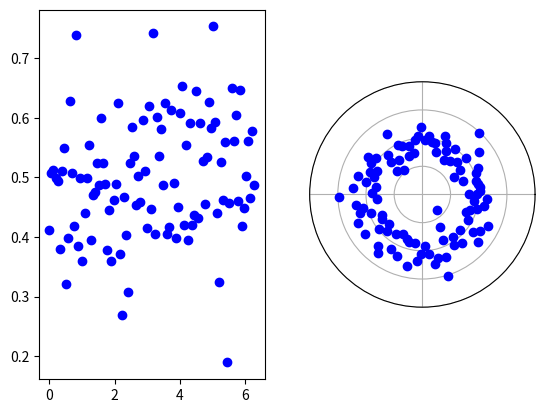

This chart was generated by the following Python code:
import numpy as np
import matplotlib.pyplot as plt



# r is a gaussian with mean 0.5 std 0.1
r = np.random.normal(0.5, 0.1, 100)
theta = np.linspace(0, 2*np.pi, len(r))

# plot a polar plot such that
# the top is 0 degrees, 
# the right is 90 degrees
# the bottom is 180 degrees
# the left is 270 degrees

fig = plt.figure()
# plot two subplots side by side first is regular second is polar
ax = fig.add_subplot(121)
ax.plot(theta, r, 'bo')

ax = fig.add_subplot(122, polar=True)
ax.plot(theta, r, 'bo')

# keep grid but remove radius labels
ax.set_rgrids([0.25, 0.5, 0.75, 1], labels=['', '', '', ''])

# remove theta labels
ax.set_thetagrids([0, 90, 180, 270], labels=['', '', '', ''])


plt.savefig('test.png')